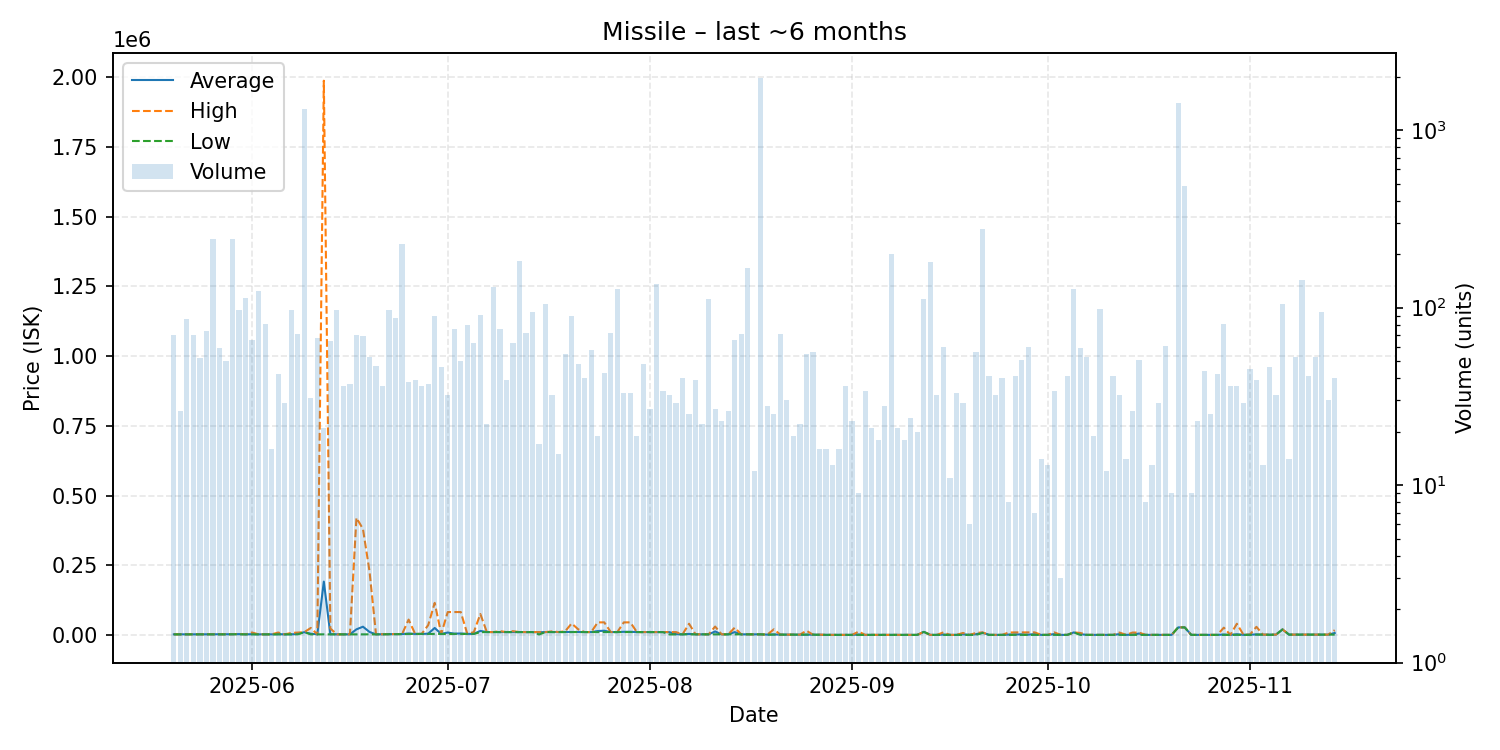

Source data for this figure (header and first rows):
date, average, highest, lowest, order_count, volume
2025-05-20, 1988, 1990, 1987, 12, 70
2025-05-21, 1990, 1991, 1960, 18, 26
2025-05-22, 1993, 1994, 1993, 19, 86
2025-05-23, 1998, 2002, 1997, 23, 70
2025-05-24, 2002, 2004, 2002, 16, 52
2025-05-25, 2006, 2007, 2005, 27, 74
2025-05-26, 2007, 2007, 2007, 22, 245
2025-05-27, 2011, 2013, 2009, 32, 59
2025-05-28, 2013, 2013, 2011, 31, 50
2025-05-29, 2360, 2360, 2358, 41, 244
2025-05-30, 2875, 3480, 2014, 28, 97
2025-05-31, 2005, 2005, 2005, 29, 113
2025-06-01, 2600, 8547, 2005, 24, 66
2025-06-02, 2007, 2007, 2007, 31, 124
2025-06-03, 2007, 2007, 2003, 25, 81
2025-06-04, 2007, 2007, 2007, 10, 16
2025-06-05, 2629, 8545, 2007, 25, 42
2025-06-06, 2006, 2007, 2005, 16, 29
2025-06-07, 2056, 7000, 2005, 33, 97
2025-06-08, 3431, 8547, 2005, 37, 71
2025-06-09, 9796, 9796, 9796, 69, 1321
2025-06-10, 4232, 25000, 2007, 17, 31
2025-06-11, 2008, 2008, 2008, 27, 67
2025-06-12, 191152, 1988000, 2012, 12, 21
2025-06-13, 2337, 23000, 2014, 13, 65
2025-06-14, 2016, 2017, 2016, 18, 97
2025-06-15, 2019, 2021, 2018, 18, 36
2025-06-16, 2021, 2022, 2021, 12, 37
2025-06-17, 19934, 420000, 2021, 21, 70
2025-06-18, 29413, 380000, 2025, 16, 69
2025-06-19, 10592, 229000, 2027, 15, 53
2025-06-20, 2028, 2028, 2026, 13, 47
2025-06-21, 2383, 2502, 2028, 16, 36
2025-06-22, 2502, 2503, 2502, 26, 97
2025-06-23, 2984, 3001, 2502, 21, 87
2025-06-24, 3001, 3001, 3001, 21, 227
2025-06-25, 4830, 54990, 3501, 11, 38
2025-06-26, 3503, 3505, 3502, 13, 39
2025-06-27, 3508, 3508, 3508, 13, 36
2025-06-28, 4361, 34990, 3510, 18, 37
2025-06-29, 24889, 115000, 3514, 30, 90
2025-06-30, 3518, 3519, 3517, 13, 46
2025-07-01, 8425, 81995, 3520, 13, 32
2025-07-02, 4556, 81980, 3524, 20, 76
2025-07-03, 5057, 81980, 3525, 16, 50
2025-07-04, 3526, 3526, 3525, 18, 80
2025-07-05, 3835, 10000, 3527, 16, 63
2025-07-06, 14292, 75000, 10010, 21, 91
2025-07-07, 10103, 10110, 10100, 11, 22
2025-07-08, 10120, 10120, 10120, 19, 130
2025-07-09, 10223, 13480, 10120, 14, 76
2025-07-10, 10121, 10130, 10120, 9, 39
2025-07-11, 10490, 13450, 10120, 22, 63
2025-07-12, 10120, 10120, 10120, 18, 183
2025-07-13, 10120, 10120, 10110, 21, 72
2025-07-14, 10027, 10120, 10000, 18, 94
2025-07-15, 9622, 10120, 1654, 15, 17
2025-07-16, 10120, 10120, 10120, 11, 105
2025-07-17, 10211, 12730, 10130, 14, 32
2025-07-18, 10130, 10130, 10130, 8, 15
... 119 more rows
